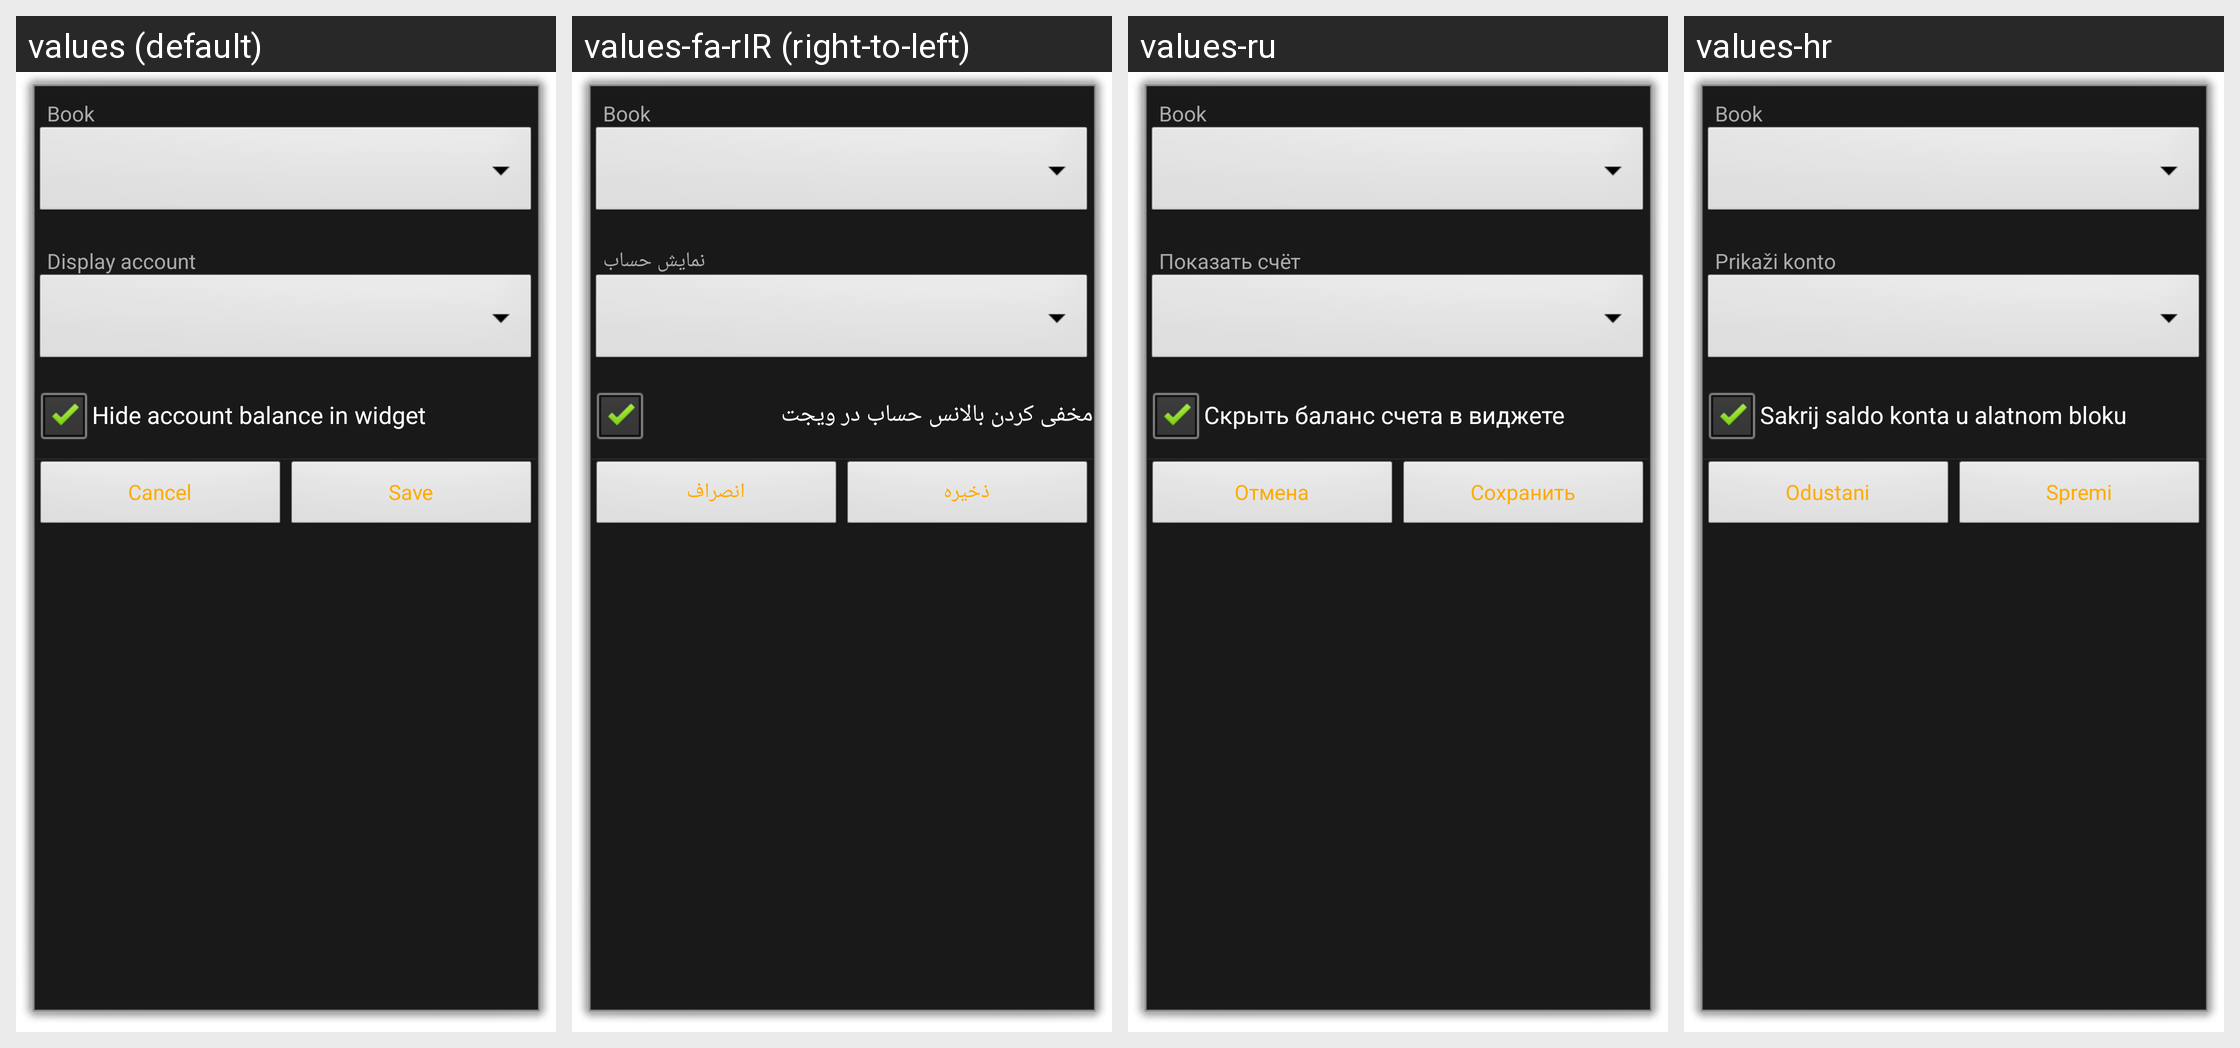

Translations of the strings shown on this Android screen, per locale in the grid:
Android screen res/layout/widget_configuration.xml rendered under 4 locales, left to right: values (default), values-fa-rIR (right-to-left), values-ru, values-hr. Device: Nexus 5 (rendered at 1080×1920; each locale shown at half size, 540×960, under a caption strip naming it); theme Dialog.WidgetConfiguration.
Other locales in the repository, not shown: values-af-rZA, values-ar-rSA, values-ca-rES, values-cs-rCZ, values-da-rDK, values-de, values-el, values-el-rGR, values-en-rGB, values-es, values-es-rMX, values-fi-rFI, values-fr, values-hu, values-hu-rHU, values-in-rID, values-it, values-it-rIT, values-iw-rIL, values-ja-rJP, values-ko-rKR, values-lv-rLV, values-nb, values-nl, values-nl-rNL, values-no-rNO, values-pl, values-pl-rPL, values-pt, values-pt-rBR, values-pt-rPT, values-ro-rRO, values-sr-rSP, values-sv-rSE, values-tr-rTR, values-uk, values-uk-rUA, values-vi-rVN, values-zh, values-zh-rCN, values-zh-rTW.
Strings drawn on this screen, with the default value and each locale's value (text and hints the layout hard-codes, and strings that could not be matched under every locale, appear in the picture but are not listed):

label_display_account
  values: Display account
  values-fa-rIR: نمایش حساب
  values-ru: Показать счёт
  values-hr: Prikaži konto

label_hide_account_balance
  values: Hide account balance in widget
  values-fa-rIR: مخفی کردن بالانس حساب در ویجت
  values-ru: Скрыть баланс счета в виджете
  values-hr: Sakrij saldo konta u alatnom bloku

btn_cancel
  values: Cancel
  values-fa-rIR: انصراف
  values-ru: Отмена
  values-hr: Odustani

btn_save
  values: Save
  values-fa-rIR: ذخیره
  values-ru: Сохранить
  values-hr: Spremi
